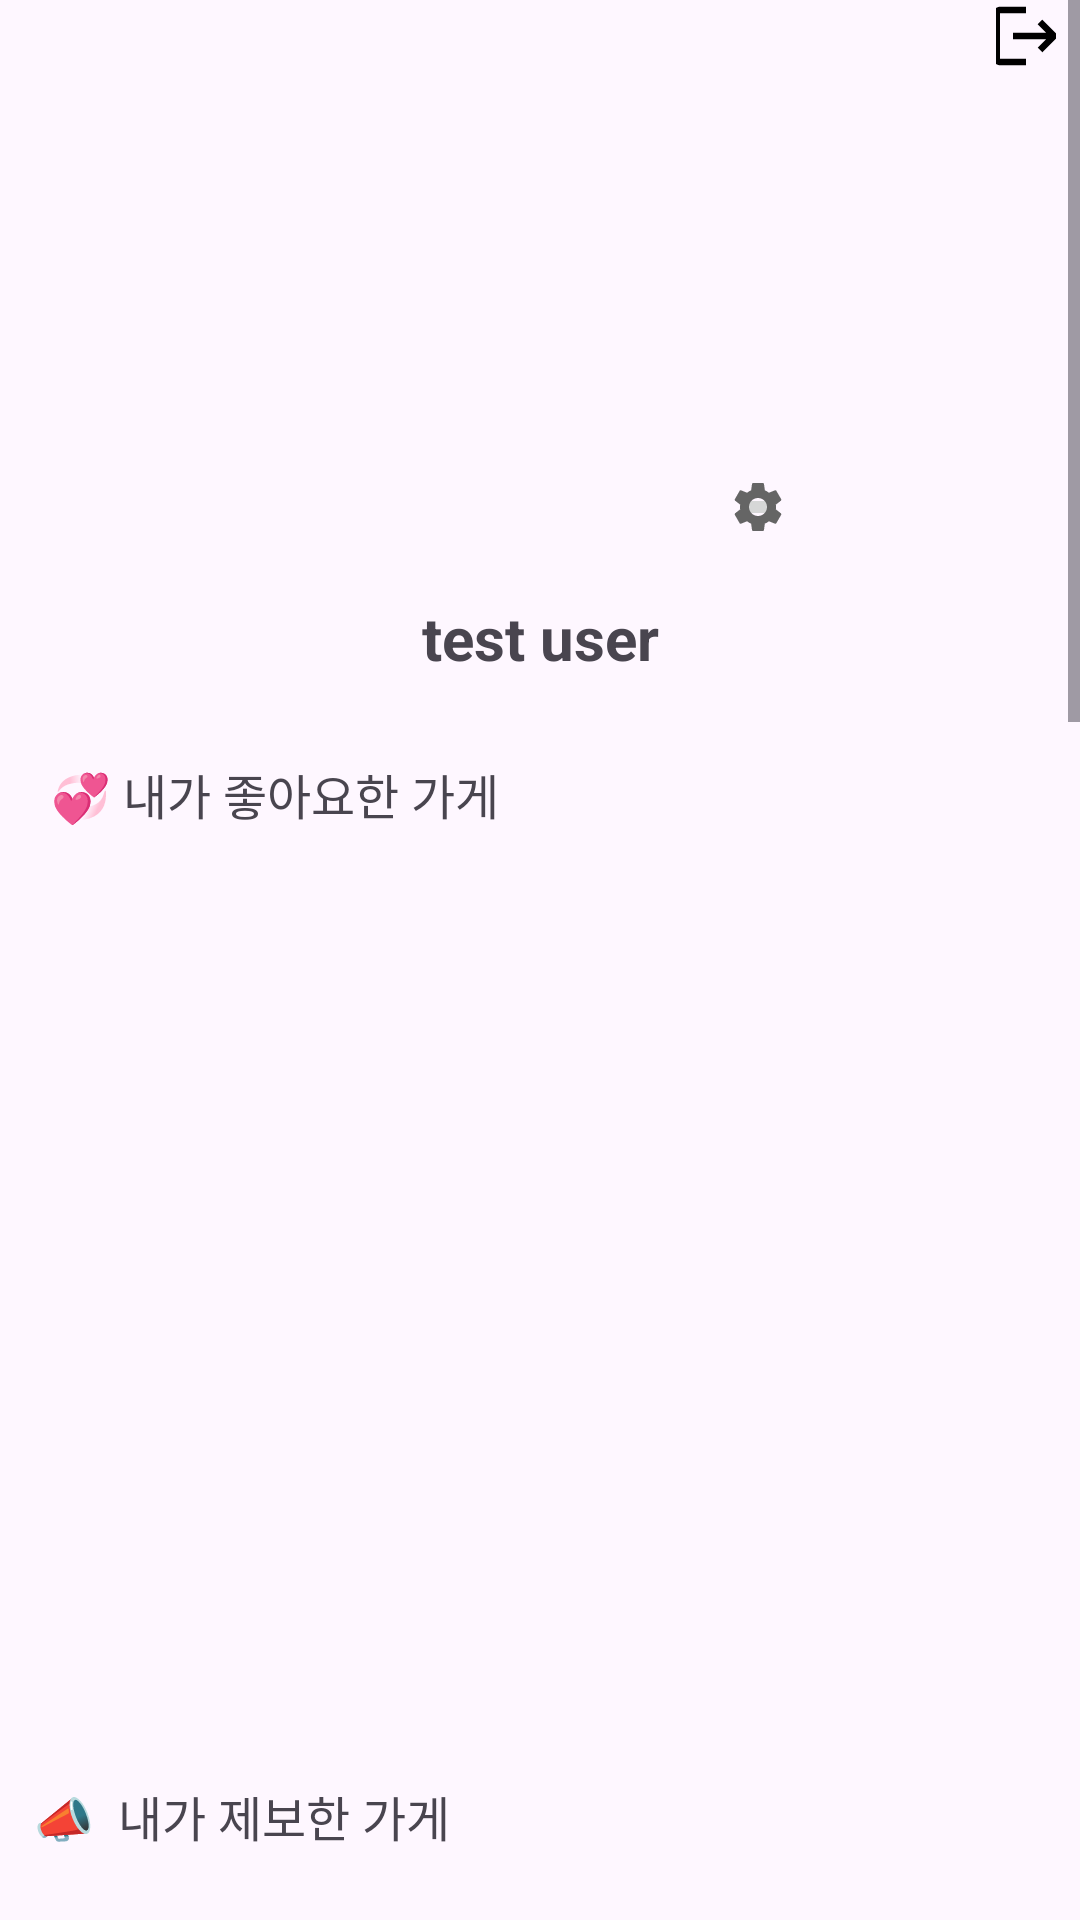

Layout XML and referenced resources for this Android screen:
<!-- AndroidManifest.xml: application theme Theme.YangPojang -->
<!-- res/layout/fragment_profile.xml -->
<?xml version="1.0" encoding="utf-8"?>
<androidx.constraintlayout.widget.ConstraintLayout xmlns:android="http://schemas.android.com/apk/res/android"
    xmlns:app="http://schemas.android.com/apk/res-auto"
    xmlns:tools="http://schemas.android.com/tools"
    android:layout_width="match_parent"
    android:layout_height="match_parent"
    android:foregroundTint="#656565"
    android:id="@+id/fragmentProfileLayout">

    <ScrollView
        android:layout_width="match_parent"
        android:layout_height="match_parent"
        app:layout_constraintBottom_toBottomOf="parent">

        <androidx.constraintlayout.widget.ConstraintLayout
            android:layout_width="match_parent"
            android:layout_height="match_parent">

            <ImageView
                android:id="@+id/showUserImg"
                android:layout_width="130dp"
                android:layout_height="130dp"
                android:layout_marginBottom="468dp"
                app:layout_constraintBottom_toBottomOf="parent"
                app:layout_constraintEnd_toEndOf="parent"
                app:layout_constraintHorizontal_bias="0.498"
                app:layout_constraintStart_toStartOf="parent"
                app:layout_constraintTop_toBottomOf="@+id/makeAccountBtn"
                app:layout_constraintVertical_bias="0.025"
                tools:srcCompat="@tools:sample/avatars" />

            <LinearLayout
                android:id="@+id/makeAccountBtn"
                android:layout_width="20dp"
                android:layout_height="20dp"
                android:layout_marginTop="2dp"
                android:orientation="vertical"
                app:layout_constraintEnd_toEndOf="parent"
                app:layout_constraintHorizontal_bias="0.976"
                app:layout_constraintStart_toStartOf="parent"
                app:layout_constraintTop_toTopOf="parent">

                <ImageButton
                    android:id="@+id/accountBtn"
                    android:layout_width="match_parent"
                    android:layout_height="wrap_content"
                    android:background="#00FFFFFF"
                    android:backgroundTint="#FFFFFF"
                    android:src="@drawable/profile_logout_btn" />


            </LinearLayout>

            <TextView
                android:id="@+id/userNickname"
                android:layout_width="wrap_content"
                android:layout_height="27dp"
                android:layout_marginTop="20dp"
                android:textStyle="bold"
                android:textSize="20dp"
                android:text="test user"
                app:layout_constraintBottom_toBottomOf="parent"
                app:layout_constraintEnd_toEndOf="parent"
                app:layout_constraintStart_toStartOf="parent"
                app:layout_constraintTop_toBottomOf="@+id/showUserImg"
                app:layout_constraintVertical_bias="0.0" />

            <ImageButton
                android:id="@+id/changeImg"
                android:layout_width="16dp"
                android:layout_height="16dp"
                android:layout_marginTop="112dp"
                android:src="@drawable/settings"
                app:layout_constraintEnd_toEndOf="parent"
                app:layout_constraintHorizontal_bias="0.0"
                app:layout_constraintStart_toEndOf="@+id/showUserImg"
                app:layout_constraintTop_toTopOf="@+id/showUserImg" />

            <TextView
                android:id="@+id/myLike"
                android:layout_width="wrap_content"
                android:layout_height="wrap_content"
                android:layout_marginTop="24dp"
                android:text=" 💞 내가 좋아요한 가게"
                android:textSize="16dp"
                app:layout_constraintBottom_toBottomOf="parent"
                app:layout_constraintEnd_toEndOf="parent"
                app:layout_constraintHorizontal_bias="0.063"
                app:layout_constraintStart_toStartOf="parent"
                app:layout_constraintTop_toBottomOf="@+id/userNickname"
                app:layout_constraintVertical_bias="0.002" />

            <androidx.recyclerview.widget.RecyclerView
                android:id="@+id/myLikeRecycle"
                android:layout_width="382dp"
                android:layout_height="265dp"
                android:orientation="horizontal"
                app:layout_constraintBottom_toBottomOf="parent"
                app:layout_constraintEnd_toEndOf="parent"
                app:layout_constraintStart_toStartOf="parent"
                app:layout_constraintTop_toBottomOf="@+id/myLike"
                app:layout_constraintVertical_bias="0.021" />

            <TextView
                android:id="@+id/myReport"
                android:layout_width="wrap_content"
                android:layout_height="wrap_content"
                android:layout_marginTop="28dp"
                android:text="📣  내가 제보한 가게"
                android:textSize="16dp"
                app:layout_constraintBottom_toBottomOf="parent"
                app:layout_constraintEnd_toEndOf="parent"
                app:layout_constraintHorizontal_bias="0.051"
                app:layout_constraintStart_toStartOf="parent"
                app:layout_constraintTop_toBottomOf="@+id/myLikeRecycle"
                app:layout_constraintVertical_bias="0.0" />

            <androidx.recyclerview.widget.RecyclerView
                android:id="@+id/myReportRecycle"
                android:layout_width="382dp"
                android:layout_height="265dp"
                android:layout_marginTop="4dp"
                app:layout_constraintBottom_toBottomOf="parent"
                app:layout_constraintEnd_toEndOf="parent"
                app:layout_constraintHorizontal_bias="0.38"
                app:layout_constraintStart_toStartOf="parent"
                app:layout_constraintTop_toBottomOf="@+id/myReport"
                app:layout_constraintVertical_bias="0.027" />

            <TextView
                android:id="@+id/myReview"
                android:layout_width="wrap_content"
                android:layout_height="wrap_content"
                android:layout_marginTop="28dp"
                android:text="✒️  내가 작성한 리뷰"
                android:textSize="16dp"
                app:layout_constraintBottom_toBottomOf="parent"
                app:layout_constraintEnd_toEndOf="parent"
                app:layout_constraintHorizontal_bias="0.048"
                app:layout_constraintStart_toStartOf="parent"
                app:layout_constraintTop_toBottomOf="@+id/myReportRecycle"
                app:layout_constraintVertical_bias="0.0" />

            <androidx.recyclerview.widget.RecyclerView
                android:id="@+id/myReviewRecycle"
                android:layout_width="386dp"
                android:layout_height="310dp"
                app:layout_constraintBottom_toBottomOf="parent"
                app:layout_constraintEnd_toEndOf="parent"
                app:layout_constraintHorizontal_bias="0.64"
                app:layout_constraintStart_toStartOf="parent"
                app:layout_constraintTop_toBottomOf="@+id/myReview"
                app:layout_constraintVertical_bias="0.055" />

            <TextView
                android:id="@+id/myMeeting"
                android:layout_width="wrap_content"
                android:layout_height="wrap_content"
                android:layout_marginTop="28dp"
                android:text="⚡  내 번개"
                android:textSize="16dp"
                app:layout_constraintBottom_toBottomOf="parent"
                app:layout_constraintEnd_toEndOf="parent"
                app:layout_constraintHorizontal_bias="0.048"
                app:layout_constraintStart_toStartOf="parent"
                app:layout_constraintTop_toBottomOf="@+id/myReviewRecycle"
                app:layout_constraintVertical_bias="0.0" />

            <androidx.recyclerview.widget.RecyclerView
                android:id="@+id/myMeetingRecycle"
                android:layout_width="386dp"
                android:layout_height="320dp"
                android:layout_marginTop="18dp"
                android:layout_marginBottom="20dp"
                android:nestedScrollingEnabled="false"
                app:layout_constraintBottom_toBottomOf="parent"
                app:layout_constraintEnd_toEndOf="parent"
                app:layout_constraintHorizontal_bias="0.64"
                app:layout_constraintStart_toStartOf="parent"
                app:layout_constraintTop_toBottomOf="@+id/myMeeting"
                app:layout_constraintVertical_bias="0.0" />


        </androidx.constraintlayout.widget.ConstraintLayout>


    </ScrollView>

</androidx.constraintlayout.widget.ConstraintLayout>
<!-- resources referenced by this layout -->
<resources>
  <!-- drawable profile_logout_btn (drawable) -->
  <vector android:autoMirrored="true" android:height="26dp"
      android:tint="#000000" android:viewportHeight="24"
      android:viewportWidth="24" android:width="26dp" xmlns:android="http://schemas.android.com/apk/res/android">
      <path android:fillColor="@android:color/white" android:pathData="M17,7l-1.41,1.41L18.17,11H8v2h10.17l-2.58,2.58L17,17l5,-5zM4,5h8V3H4c-1.1,0 -2,0.9 -2,2v14c0,1.1 0.9,2 2,2h8v-2H4V5z"/>
  </vector>
  <!-- drawable settings (drawable) -->
  <vector android:height="20dp" android:tint="#656565"
      android:viewportHeight="24" android:viewportWidth="24"
      android:width="20dp" xmlns:android="http://schemas.android.com/apk/res/android">
      <path android:fillColor="@android:color/white" android:pathData="M19.14,12.94c0.04,-0.3 0.06,-0.61 0.06,-0.94c0,-0.32 -0.02,-0.64 -0.07,-0.94l2.03,-1.58c0.18,-0.14 0.23,-0.41 0.12,-0.61l-1.92,-3.32c-0.12,-0.22 -0.37,-0.29 -0.59,-0.22l-2.39,0.96c-0.5,-0.38 -1.03,-0.7 -1.62,-0.94L14.4,2.81c-0.04,-0.24 -0.24,-0.41 -0.48,-0.41h-3.84c-0.24,0 -0.43,0.17 -0.47,0.41L9.25,5.35C8.66,5.59 8.12,5.92 7.63,6.29L5.24,5.33c-0.22,-0.08 -0.47,0 -0.59,0.22L2.74,8.87C2.62,9.08 2.66,9.34 2.86,9.48l2.03,1.58C4.84,11.36 4.8,11.69 4.8,12s0.02,0.64 0.07,0.94l-2.03,1.58c-0.18,0.14 -0.23,0.41 -0.12,0.61l1.92,3.32c0.12,0.22 0.37,0.29 0.59,0.22l2.39,-0.96c0.5,0.38 1.03,0.7 1.62,0.94l0.36,2.54c0.05,0.24 0.24,0.41 0.48,0.41h3.84c0.24,0 0.44,-0.17 0.47,-0.41l0.36,-2.54c0.59,-0.24 1.13,-0.56 1.62,-0.94l2.39,0.96c0.22,0.08 0.47,0 0.59,-0.22l1.92,-3.32c0.12,-0.22 0.07,-0.47 -0.12,-0.61L19.14,12.94zM12,15.6c-1.98,0 -3.6,-1.62 -3.6,-3.6s1.62,-3.6 3.6,-3.6s3.6,1.62 3.6,3.6S13.98,15.6 12,15.6z"/>
  </vector>
  <style name="Theme.YangPojang" parent="Base.Theme.YangPojang" />
  <style name="Base.Theme.YangPojang" parent="Theme.Material3.DayNight.NoActionBar">
          
          
      </style>
</resources>
